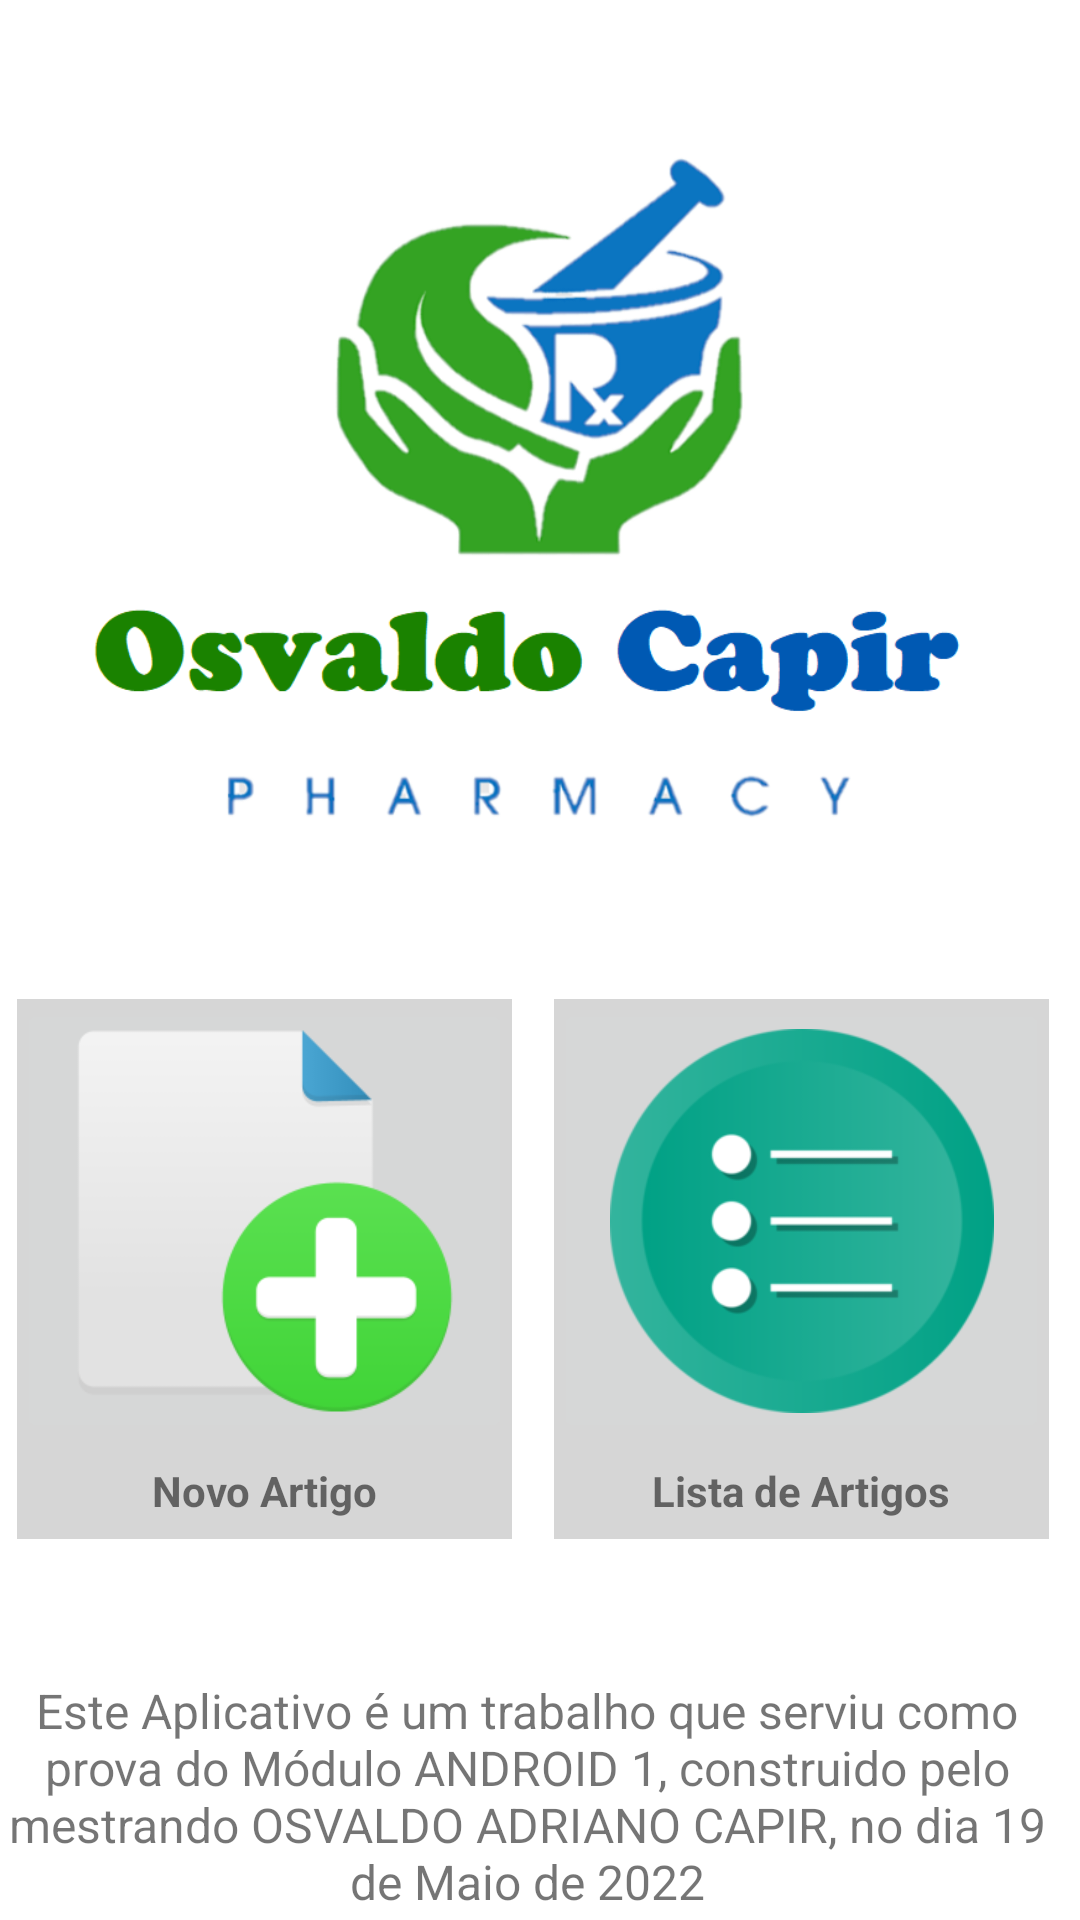

The Android layout XML behind this screen, and the referenced resources:
<!-- AndroidManifest.xml: application theme Theme.ProvaApp -->
<!-- res/layout/activity_main.xml -->
<?xml version="1.0" encoding="utf-8"?>
<androidx.constraintlayout.widget.ConstraintLayout xmlns:android="http://schemas.android.com/apk/res/android"
    xmlns:app="http://schemas.android.com/apk/res-auto"
    xmlns:tools="http://schemas.android.com/tools"
    android:layout_width="match_parent"
    android:layout_height="match_parent"
    tools:context=".MainActivity">



    <ImageView
        android:id="@+id/imageView"
        android:layout_width="372dp"
        android:layout_height="wrap_content"
        android:layout_marginTop="16dp"
        app:layout_constraintEnd_toEndOf="parent"
        app:layout_constraintStart_toStartOf="parent"
        app:layout_constraintTop_toTopOf="parent"
        app:srcCompat="@mipmap/banner" />

    <LinearLayout
        android:id="@+id/linearLayout"
        android:layout_width="377dp"
        android:layout_height="208dp"
        android:layout_marginTop="12dp"
        android:orientation="horizontal"
        android:padding="14dp"
        app:layout_constraintEnd_toEndOf="parent"
        app:layout_constraintHorizontal_bias="0.529"
        app:layout_constraintStart_toStartOf="parent"
        app:layout_constraintTop_toBottomOf="@+id/imageView"

        >


        <RelativeLayout
            android:layout_width="165dp"
            android:layout_height="wrap_content"
            android:layout_alignParentStart="true"
            android:layout_marginRight="7dp"
            android:background="#CCCC"
            android:gravity="center_vertical|center_vertical">

            <ImageButton
                android:id="@+id/btNovo"
                android:layout_width="match_parent"
                android:layout_height="wrap_content"
                android:layout_alignParentTop="true"
                android:layout_alignParentEnd="true"
                android:layout_marginEnd="0dp"
                app:srcCompat="@mipmap/new_record" />

            <TextView
                android:id="@+id/tvBtNovo"
                android:layout_width="match_parent"
                android:layout_height="35dp"
                android:layout_below="@+id/btNovo"
                android:layout_alignParentEnd="true"
                android:layout_marginTop="0dp"
                android:layout_marginEnd="0dp"
                android:gravity="center
"
                android:text="Novo Artigo"
                android:textStyle="bold" />
        </RelativeLayout>

        <RelativeLayout
            android:layout_width="165dp"
            android:layout_height="wrap_content"
            android:layout_alignParentEnd="true"
            android:layout_marginLeft="7dp"
            android:background="#CCCC"
            android:gravity="center_vertical|center_horizontal"

            >

            <ImageButton
                android:id="@+id/btLista"
                android:layout_width="match_parent"
                android:layout_height="wrap_content"
                android:layout_alignParentStart="true"
                android:layout_alignParentTop="true"
                android:layout_alignParentEnd="true"
                android:layout_marginEnd="0dp"
                app:srcCompat="@mipmap/list_lg" />

            <TextView
                android:id="@+id/tv2"
                android:layout_width="match_parent"
                android:layout_height="35dp"
                android:layout_below="@+id/btLista"
                android:layout_alignParentEnd="true"
                android:layout_marginTop="0dp"
                android:layout_marginEnd="0dp"
                android:gravity="center
"
                android:text="Lista de Artigos"
                android:textStyle="bold" />
        </RelativeLayout>
    </LinearLayout>

    

    <TextView
        android:layout_width="369dp"
        android:layout_height="wrap_content"
        android:backgroundTint="#CCCC"
        android:gravity="center"
        android:padding="2dp"
        android:text="@string/app_auth"
        android:textSize="16sp"
        app:layout_constraintBottom_toBottomOf="parent"
        app:layout_constraintEnd_toEndOf="parent"
        app:layout_constraintHorizontal_bias="0.476"
        android:layout_alignParentEnd="true"
        android:layout_alignParentBottom="true"
        app:layout_constraintVertical_bias="0.622" />


</androidx.constraintlayout.widget.ConstraintLayout>
<!-- resources referenced by this layout -->
<resources>
  <!-- mipmap banner: png bitmap (mipmap-xhdpi, 90469 bytes) -->
  <!-- mipmap list_lg: png bitmap (mipmap-xhdpi, 23747 bytes) -->
  <!-- mipmap new_record: png bitmap (mipmap-xhdpi, 7651 bytes) -->
  <string name="app_auth">Este Aplicativo é um trabalho que serviu como prova do Módulo ANDROID 1, construido pelo mestrando OSVALDO ADRIANO CAPIR, no dia 19 de Maio de 2022 </string>
  <style name="Theme.ProvaApp" parent="Theme.MaterialComponents.DayNight.DarkActionBar">
          
          <item name="colorPrimary">@color/purple_500</item>
          <item name="colorPrimaryVariant">@color/purple_700</item>
          <item name="colorOnPrimary">@color/white</item>
          
          <item name="colorSecondary">@color/teal_200</item>
          <item name="colorSecondaryVariant">@color/teal_700</item>
          <item name="colorOnSecondary">@color/black</item>
          
          <item name="android:statusBarColor" tools:targetApi="l">?attr/colorPrimaryVariant</item>
          
      </style>
  <!-- not gathered from this repository: default colours our renderer supplied (Android Studio template values) -->
  <color name="purple_500">#FF6200EE</color>
  <color name="purple_700">#FF3700B3</color>
  <color name="teal_200">#FF03DAC5</color>
  <color name="teal_700">#FF018786</color>
  <color name="black">#FF000000</color>
  <color name="white">#FFFFFFFF</color>
</resources>
